57-way image classification set "dataset" from GitHub (juandmm1233/NoElectivaIII); label vocabulary: onion, aloe vera, alpinia galanga rasna, amaranthus viridis arive-dantu, andrographis paniculata nelavembu, annona squamosa seethapala, jackfruit, neem, bacopa monnieri bhrami, malabar spinach, papaya, carissa carandas karanda, catharanthus roseus, chamaecostus cuspidatus insulin plant, lemon, citrus medica herelikai, Mexican mint doddpathre, taro, coriander, pumpkin, eclipta prostrata bringaraja, Roxburgh fig, peepal tree, globe amaranth, graptophyllum pictum caricature plant, hibiscus, hymenaea courbaril chakte, jasmine, henna, mango, mint, spiny gourd thumbai, morinda citrifolia nooni, moringa drumstick, Jamaica cherry gasagase, curry leaf, nerium oleander arali, nyctanthes arbor-tristis parijatha, ocimum basilicum kamakasturi, tulsi holy basil, poppy seed gasagase, beans, betel, pongamia honge, guava, punica granatum (pomoegranate), castor plant, rose, sandalwood, ashoka tree, spinach palak, rose apple, syzygium cumini nerale, crape jasmine, tamarind, tinospora cordifolia amruthaballi, wrightia tinctoria badipala.

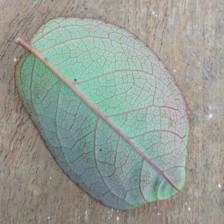
Label: rose

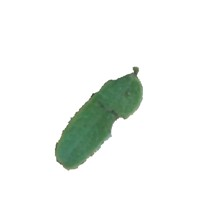
Label: tamarind

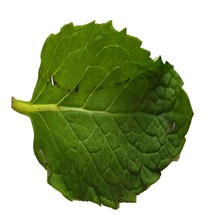
Label: mint

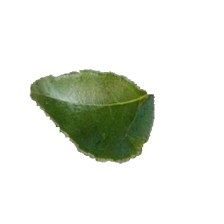
Label: curry leaf

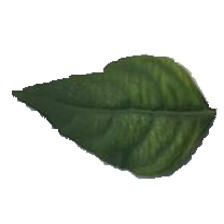
Label: andrographis paniculata nelavembu

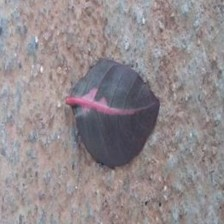
Label: graptophyllum pictum caricature plant
